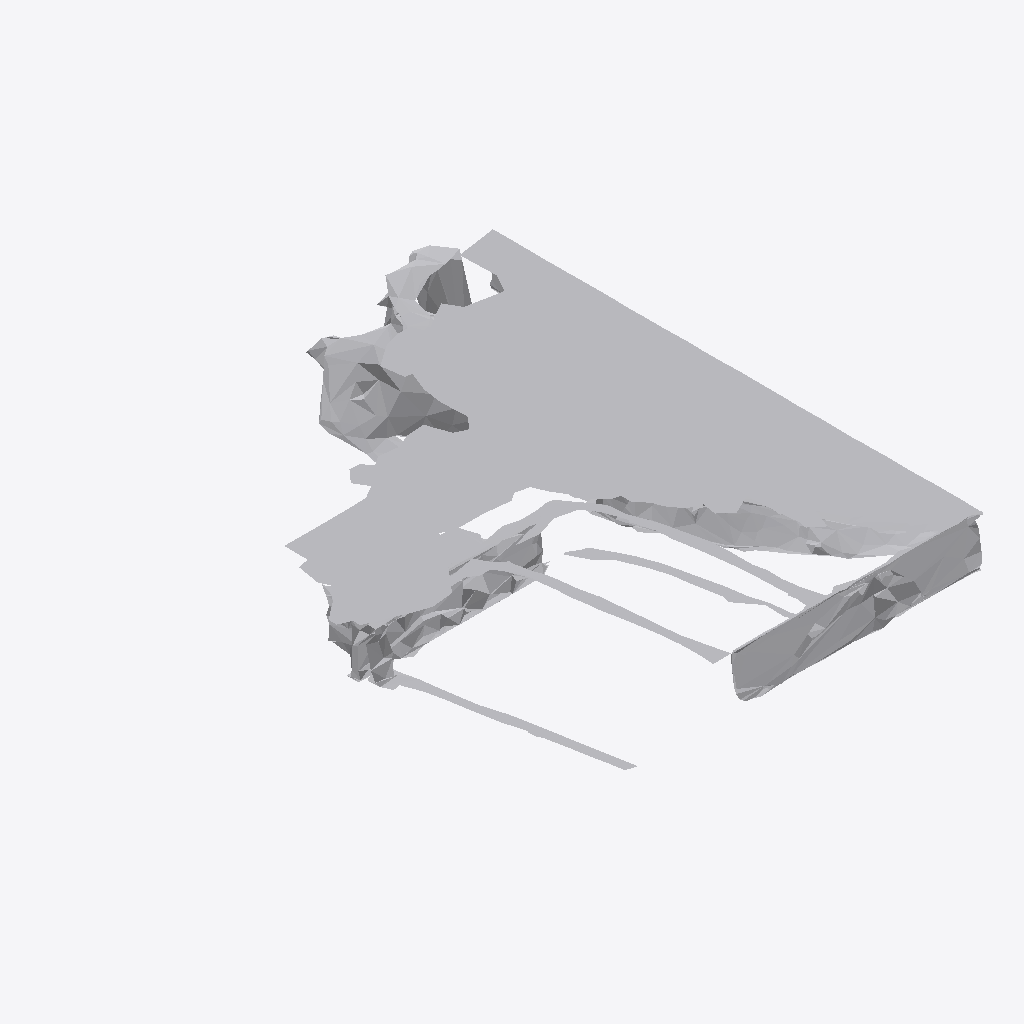
Isometric view of an IFC building model (IFC-SPF (STEP), schema IFC4, length unit metre), seen from the south-west, elements coloured by IFC class: 1 other element (light grey).
Extent 1.5 m × 1.9 m × 0.2 m (x, y, z). Storeys (1): Ground Floor at 0.00 m. Elements (1): 1 IfcFurniture.

HEADER;
FILE_DESCRIPTION(('ViewDefinition [CoordinationView]'),'2;1');
FILE_NAME('','2026-07-12T12:58:05',(''),(''),'IfcOpenShell 0.8.0','IfcOpenShell 0.8.0','');
FILE_SCHEMA(('IFC4'));
ENDSEC;
DATA;
#17=IFCPROJECT('2dlLTk571AGgLVeUvuc1LO',#5,'Office Project',$,$,$,$,(#15),#10);
#20=IFCSITE('1zoeGMIpL2yP0VA_9ME6WU',#5,'Site',$,$,#19,$,$,.ELEMENT.,$,$,$,$,$);
#22=IFCBUILDING('3uH_9NfyX6eO9RPy5Fp0_5',#5,'Building',$,$,#21,$,$,.ELEMENT.,$,$,$);
#24=IFCBUILDINGSTOREY('0eRRbE7g15xATJy2q3NZI2',#5,'Ground Floor',$,$,#23,$,$,.ELEMENT.,0.0);
#35=IFCFURNITURE('1VaRwA6trFTO_V6OLAEUi2',#5,'list06_mirror',$,$,#34,#31,$,$);
ENDSEC;
